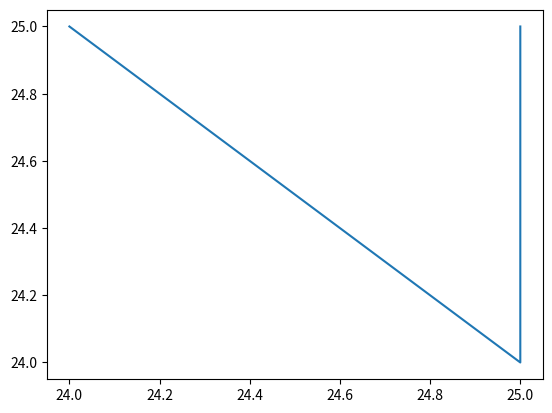

The matplotlib source for this figure:
import matplotlib.pyplot as plt

x = [24,25,25]
y = [25,24,25]

plt.plot(x,y)
plt.show()